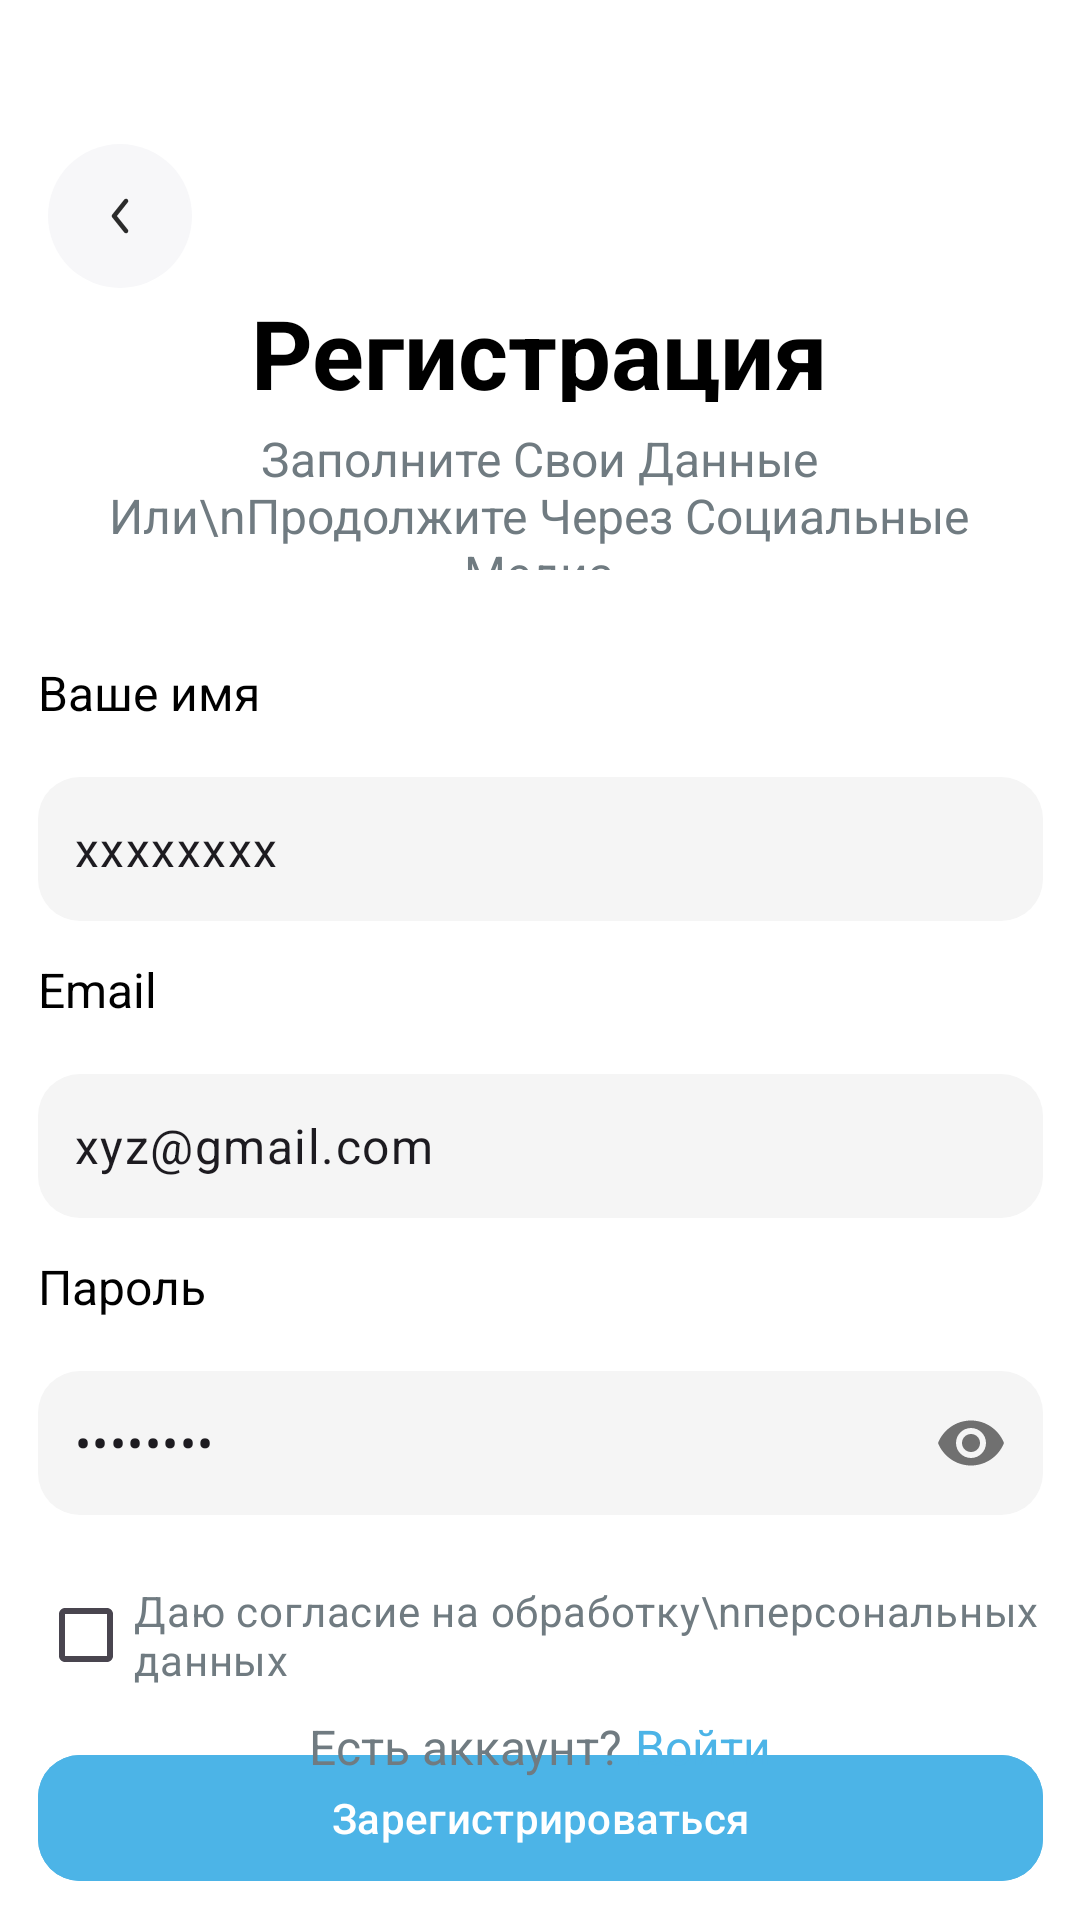

Write the Android layout XML for this screen, with the resource values it uses.
<!-- AndroidManifest.xml: application theme Theme.Mature -->
<!-- res/layout/activity_register.xml -->
<?xml version="1.0" encoding="utf-8"?>
<androidx.constraintlayout.widget.ConstraintLayout
    xmlns:android="http://schemas.android.com/apk/res/android"
    xmlns:app="http://schemas.android.com/apk/res-auto"
    android:layout_width="match_parent"
    android:layout_height="match_parent"
    android:background="#FFFFFF">

    <ImageButton
        android:id="@+id/backButton"
        android:layout_width="48dp"
        android:layout_height="48dp"
        android:src="@drawable/ic_back"
        android:background="@drawable/rounded_button_background"
        android:layout_marginStart="16dp"
        android:layout_marginTop="48dp"
        app:layout_constraintStart_toStartOf="parent"
        app:layout_constraintTop_toTopOf="parent" />


        <LinearLayout
            android:id="@+id/titletet"
            android:layout_width="match_parent"
            android:orientation="vertical"
            android:gravity="center"
            app:layout_constraintTop_toBottomOf="@id/backButton"
            android:layout_height="94dp">

        <TextView
            android:id="@+id/titleText"
            android:layout_width="203dp"
            android:layout_height="38dp"
            android:text="Регистрация"
            android:textColor="#000000"
            android:textSize="32sp"
            android:gravity="center"
            android:textStyle="bold"/>

        
        <TextView
            android:id="@+id/subtitleText"
            android:layout_width="315dp"
            android:layout_height="48dp"
            android:gravity="center"
            android:text="Заполните Свои Данные Или\nПродолжите Через Социальные Медиа"
            android:textColor="#707B81"
            android:textSize="16sp"
            android:layout_marginTop="8dp"/>

        </LinearLayout>

    <LinearLayout
        android:id="@+id/centralContainer"
        android:layout_width="335dp"
        android:layout_height="wrap_content"
        android:gravity="center"
        android:orientation="vertical"
        app:layout_constraintTop_toBottomOf="@id/titletet"
        app:layout_constraintStart_toStartOf="parent"
        app:layout_constraintEnd_toEndOf="parent"
        android:layout_marginTop="30dp">

        <TextView
            android:layout_width="wrap_content"
            android:layout_height="wrap_content"
            android:text="Ваше имя"
            android:layout_gravity="start"
            android:layout_marginTop="0dp"
            android:textColor="@color/black"
            android:textSize="16sp"/>

        <com.google.android.material.textfield.TextInputLayout
            android:layout_width="match_parent"
            android:layout_height="wrap_content"
            android:layout_marginTop="12dp">

            <com.google.android.material.textfield.TextInputEditText
                android:layout_width="match_parent"
                android:layout_height="48dp"
                android:background="@drawable/rounded_edit_text_background"
                android:text="xxxxxxxx"
                android:padding="12dp"/>
        </com.google.android.material.textfield.TextInputLayout>

        <TextView
            android:layout_width="wrap_content"
            android:layout_height="wrap_content"
            android:text="Email"
            android:layout_gravity="start"
            android:textColor="@color/black"
            android:textSize="16sp"
            android:layout_marginTop="12dp"/>

        <com.google.android.material.textfield.TextInputLayout
            android:layout_width="match_parent"
            android:layout_height="wrap_content"
            android:layout_marginTop="12dp">

            <com.google.android.material.textfield.TextInputEditText
                android:layout_width="match_parent"
                android:layout_height="48dp"
                android:background="@drawable/rounded_edit_text_background"
                android:text="xyz@gmail.com"
                android:padding="12dp"/>
        </com.google.android.material.textfield.TextInputLayout>

        <TextView
            android:layout_width="wrap_content"
            android:layout_height="wrap_content"
            android:text="Пароль"
            android:layout_gravity="start"
            android:textColor="@color/black"
            android:textSize="16sp"
            android:layout_marginTop="12dp"/>

        <com.google.android.material.textfield.TextInputLayout
            android:layout_width="match_parent"
            android:layout_height="wrap_content"
            android:layout_marginTop="12dp"
            app:passwordToggleEnabled="true">

            <com.google.android.material.textfield.TextInputEditText
                android:layout_width="match_parent"
                android:layout_height="48dp"
                android:background="@drawable/rounded_edit_text_background"
                android:inputType="textPassword"
                android:text="••••••••"
                android:padding="12dp"/>
        </com.google.android.material.textfield.TextInputLayout>

        <CheckBox
            android:layout_width="wrap_content"
            android:layout_height="wrap_content"
            android:text="Даю согласие на обработку\nперсональных данных"
            android:textColor="#707B81"
            android:textSize="14sp"
            android:layout_gravity="start"
            android:layout_marginTop="16dp"/>

        <com.google.android.material.button.MaterialButton
            android:layout_width="match_parent"
            android:layout_height="50dp"
            android:text="Зарегистрироваться"
            android:textAllCaps="false"
            android:backgroundTint="#4CB4E7"
            app:cornerRadius="14dp"
            android:layout_marginTop="12dp"/>
    </LinearLayout>

    <LinearLayout
        android:layout_width="wrap_content"
        android:layout_height="wrap_content"
        android:orientation="horizontal"
        android:layout_marginBottom="47dp"
        app:layout_constraintBottom_toBottomOf="parent"
        app:layout_constraintStart_toStartOf="parent"
        app:layout_constraintEnd_toEndOf="parent">

        <TextView
            android:layout_width="wrap_content"
            android:layout_height="wrap_content"
            android:text="Есть аккаунт? "
            android:textColor="#707B81"
            android:textSize="16sp"/>

        <TextView
            android:layout_width="wrap_content"
            android:layout_height="wrap_content"
            android:text="Войти"
            android:textColor="#4CB4E7"
            android:textSize="16sp"/>
    </LinearLayout>

</androidx.constraintlayout.widget.ConstraintLayout>
<!-- resources referenced by this layout -->
<resources>
  <!-- drawable ic_back (drawable) -->
  <vector xmlns:android="http://schemas.android.com/apk/res/android"
      android:width="24dp"
      android:height="24dp"
      android:viewportWidth="24"
      android:viewportHeight="24">
      <path
          android:fillColor="#2B2B2B"
          android:pathData="M14.4686 6.41431C14.792 6.67307 14.8444 7.14504 14.5857 7.46849L10.9605 12L14.5857 16.5314C14.8444 16.8549 14.792 17.3269 14.4686 17.5856C14.1451 17.8444 13.6731 17.7919 13.4144 17.4685L9.41438 12.4685C9.19525 12.1946 9.19525 11.8054 9.41438 11.5314L13.4144 6.53145C13.6731 6.208 14.1451 6.15556 14.4686 6.41431Z"/>
  </vector>
  <!-- drawable rounded_button_background (drawable) -->
  <?xml version="1.0" encoding="utf-8"?>
  <shape xmlns:android="http://schemas.android.com/apk/res/android">
      <solid android:color="#F7F7F9" /> 
      <corners android:radius="40dp" /> 
  </shape>
  <!-- drawable rounded_edit_text_background (drawable) -->
  <shape xmlns:android="http://schemas.android.com/apk/res/android"
      android:shape="rectangle">
      <corners android:radius="14dp" /> 
      <solid android:color="#F5F5F5" /> 
      <padding
          android:left="12dp"
          android:top="12dp"
          android:right="14dp"
          android:bottom="12dp" /> 
  </shape>
  <style name="Theme.Mature" parent="Base.Theme.Mature" />
  <style name="Base.Theme.Mature" parent="Theme.Material3.DayNight.NoActionBar">
          
          
      </style>
  <!-- not gathered from this repository: default colours our renderer supplied (Android Studio template values) -->
  <color name="black">#FF000000</color>
</resources>
